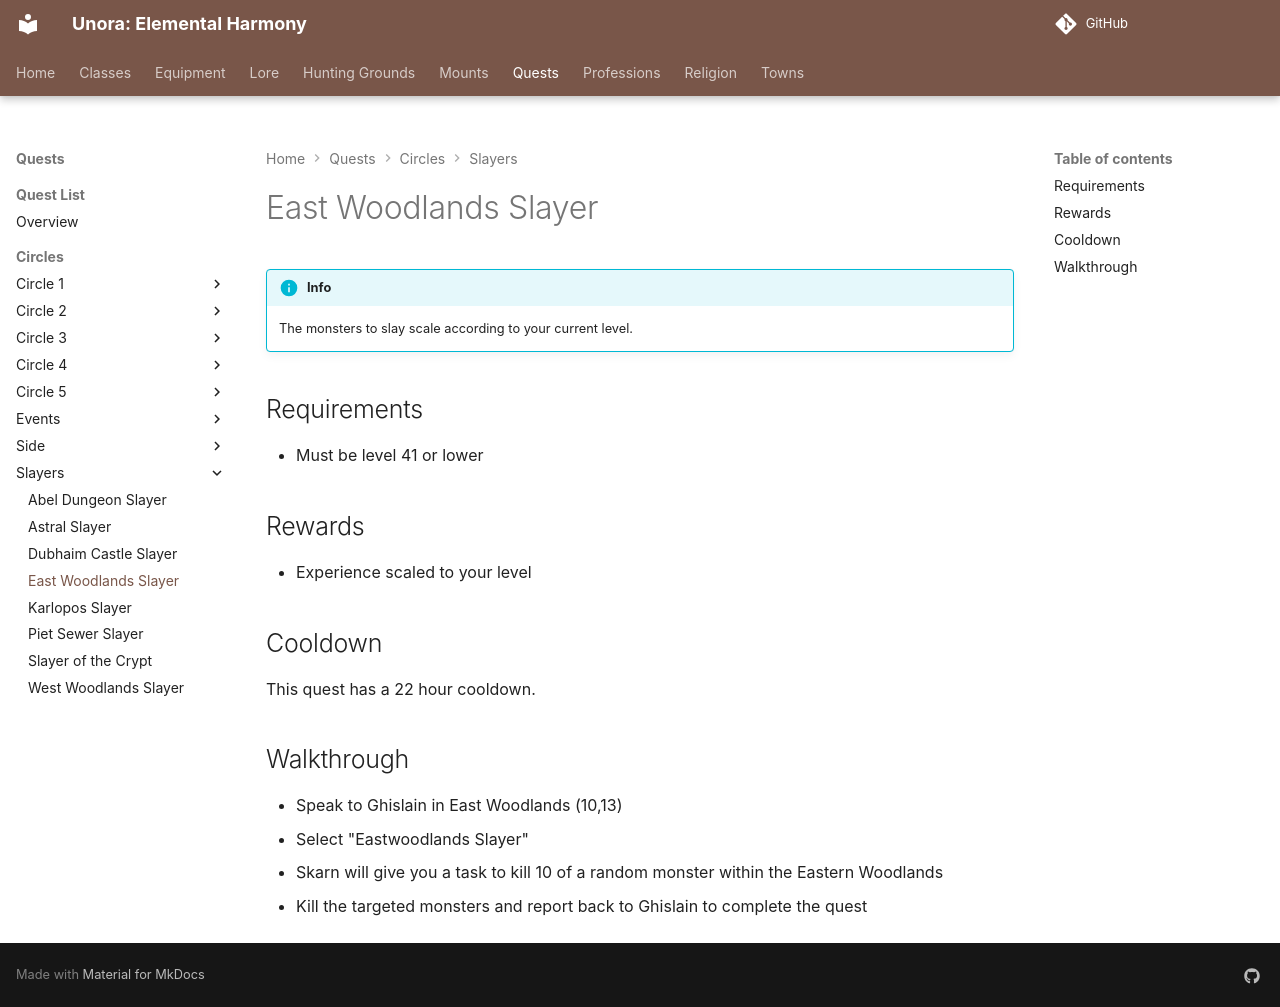

repository: unora-project/unora-project.github.io · page: quests/circles/slayers/east_woodlands_slayer/index.html · generator: mkdocs

# East Woodlands Slayer

!!! info

    The monsters to slay scale according to your current level.

## Requirements

- Must be level 41 or lower

## Rewards

- Experience scaled to your level

## Cooldown

This quest has a 22 hour cooldown.

## Walkthrough

- Speak to Ghislain in East Woodlands (10,13)
- Select "Eastwoodlands Slayer"
- Skarn will give you a task to kill 10 of a random monster within the Eastern Woodlands
- Kill the targeted monsters and report back to Ghislain to complete the quest
